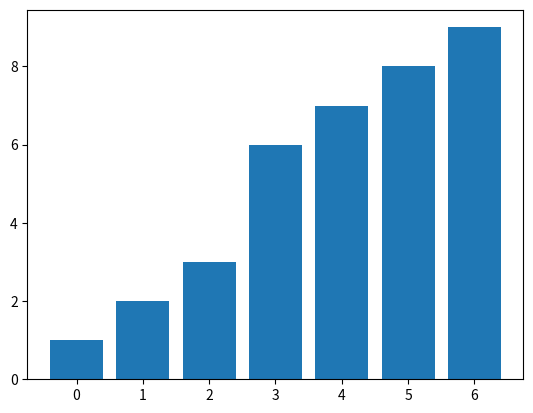

The script that saved this image: (Note: this script raises an exception after producing the figure.)
import matplotlib.pyplot as plt

# plt.figure()
# x=np.linspace(0,3,100)
# plt.subplot(221)
# plt.plot(x,np.exp(x/3))

# plt.subplot()
# #绘制柱状图
# # plt.figure()
# n = 18
# X = np.arange(n)+1 #X是1,2,3,4,5,6,7,8,柱的个数
# #uniform均匀分布的随机数，normal是正态分布的随机数，0.5-1均匀分布的数，一共有n个
# Y1 = np.random.uniform(0.5,1.0,n)
# Y2 = np.random.uniform(0.5,1.0,n)
# plt.bar(X, Y1, width = 0.35, facecolor = 'lightskyblue')
# plt.bar(X+0.35, Y2,width = 0.35, facecolor = 'yellowgreen')
#
# plt.show()
import json


def Bubble_Sort(a):
    # plt.figure()

    for i in range(len(a) - 1):
        flag = True
        # print('-----第%d轮-----' % (i + 1))
        for j in range(len(a) - i - 1):
            if a[j] > a[j + 1]:
                a[j], a[j + 1] = a[j + 1], a[j]
                flag = False
            # 写文件
            my_file = open(file, 'a')
            for i in a:
                my_file.write(str(i))
            my_file.write('\n')
            my_file.close()
        if flag:
            break
            # print(a)


if __name__ == '__main__':
    a = [9, 3, 7, 6, 2, 8, 1]
    file = 'bubble.csv'
    Bubble_Sort(a)
    fig, ax = plt.subplots()
    # 读文件
    for line in open(file):
        result = line.strip()
        result1 = [int(x) for x in result]
        print(result1)
        print(len(result1))
        # 绘制柱形图
        # x = (1, 2, 3, 4, 5, 6,)
        plt.cla()

        ax.bar(x=range(len(a)), height=result1)
        plt.pause(0.3)

    plt.show()
    file.close()
# 绘制动态图
#
# from matplotlib import pyplot as plt
# from matplotlib import animation
# import numpy as np
# fig, ax = plt.subplots()
#
# x = np.arange(0, 2*np.pi, 0.01)
# line, = ax.plot(x, np.sin(x))
#
#
# def animate(i):
#     line.set_ydata(np.sin(x + i/10.0))
#     return line,
#
#
# def init():
#     line.set_ydata(np.sin(x))
#     return line,
#
#
# ani = animation.FuncAnimation(fig=fig,
#                               func=animate,
#                               frames=100,
#                               init_func=init,
#                               interval=20,
#                               blit=False)
#
#
# plt.show()
